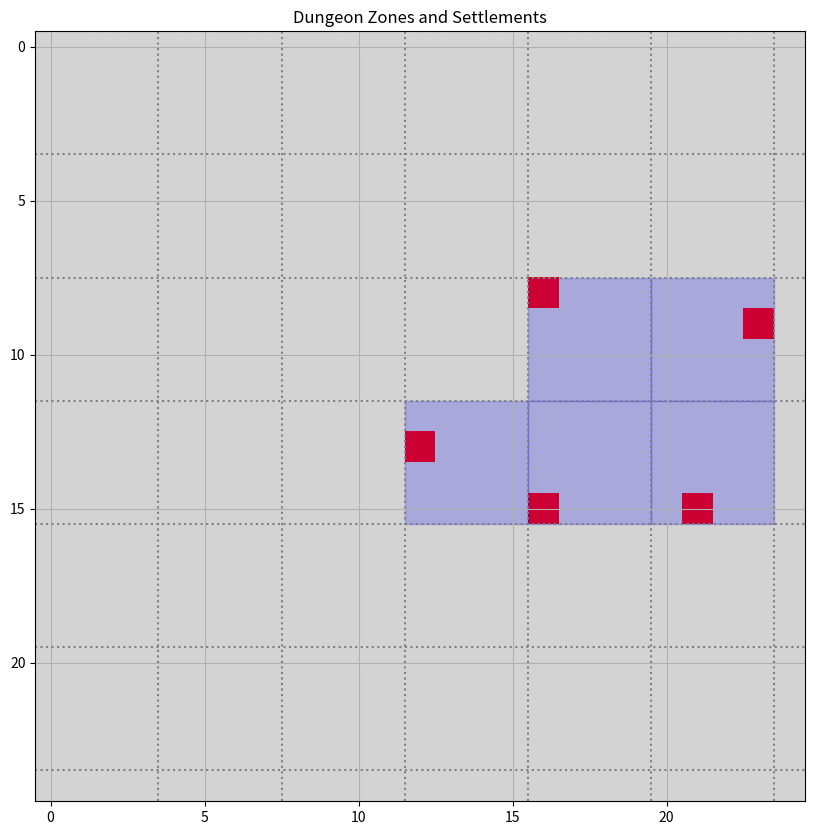
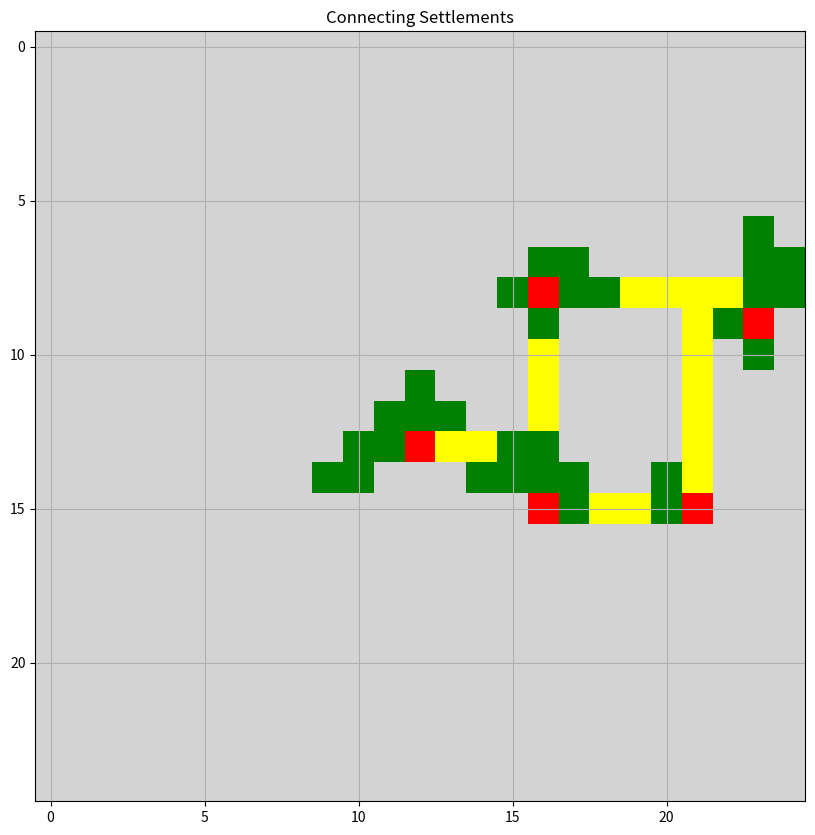

These figures' Python source, in order:
import numpy as np
import matplotlib.pyplot as plt
from matplotlib.colors import ListedColormap
import random

config = {
    "width": 25,
    "height": 25,
    "ZoneSize": 4,
    "ZoneAmount": 5,
    "MinCluster": 2,
    "MaxCluster": 8,
    "MinClusterDistance": 4,
    "MaxClusterDistance": 15,
    "MaxRoadLength": 8,
    "MaxClusterRoomAmount": 10,
    "MinClusterRoomAmount": 2,
    "growth_bias": 1.0, #越大越倾向聚集
}

def get_neighbor_count(y, x, selected_zones):
    count = 0
    for dy, dx in [(0,1), (0,-1), (1,0), (-1,0), (1,1), (1,-1), (-1,1), (-1,-1)]:
        new_y, new_x = y + dy, x + dx
        if (new_y, new_x) in selected_zones:
            count += 1
    return count

def visualize_zones_and_settlements(config):
    width = config["width"]
    height = config["height"]
    zone_size = config["ZoneSize"]
    
    # 创建基础网格
    grid = np.zeros((height, width))
    
    # 计算区域数量
    zones_x = width // zone_size
    zones_y = height // zone_size
    
    # 创建区域标记数组
    zones = np.zeros((zones_y, zones_x))
    
    # 从中心开始的生长算法
    center_x = zones_x // 2
    center_y = zones_y // 2
    selected_zones = set([(center_y, center_x)])
    
    # 简单的生长算法示例
    for _ in range(config["ZoneAmount"] - 1):
        new_zones = []
        for y, x in selected_zones:
            for dy, dx in [(0,1), (0,-1), (1,0), (-1,0)]:
                new_y, new_x = y + dy, x + dx
                if (0 <= new_y < zones_y and 
                    0 <= new_x < zones_x and 
                    (new_y, new_x) not in selected_zones):
                    # 计算这个位置周围已选择的区块数量
                    neighbor_count = get_neighbor_count(new_y, new_x, selected_zones)
                    # 将位置和权重一起保存，使用growth_bias调整权重
                    weight = (neighbor_count + 1) ** config["growth_bias"]
                    new_zones.append(((new_y, new_x), weight))
        
        if new_zones:
            # 根据权重随机选择
            weights = [weight for _, weight in new_zones]
            positions = [pos for pos, _ in new_zones]
            selected_zones.add(random.choices(positions, weights=weights)[0])
    
    # 标记选中的区域
    for y, x in selected_zones:
        zones[y, x] = 1
        
    # 在选中的区域中随机放置聚落中心
    settlements = []
    max_attempts = 100  # 防止无限循环
    
    for y, x in selected_zones:
        attempts = 0
        while attempts < max_attempts:
            # 在区域内随机选择一个点
            settlement_x = random.randint(x * zone_size, (x + 1) * zone_size - 1)
            settlement_y = random.randint(y * zone_size, (y + 1) * zone_size - 1)
            
            # 检查与现有聚落的距离，使用曼哈顿距离
            valid_position = True
            for existing_y, existing_x in settlements:
                distance = abs(settlement_y - existing_y) + abs(settlement_x - existing_x)
                if distance < config["MinClusterDistance"]:
                    valid_position = False
                    break
            
            if valid_position:
                settlements.append((settlement_y, settlement_x))
                grid[settlement_y, settlement_x] = 2
                break
                
            attempts += 1
            
        if attempts >= max_attempts:
            print(f"警告：在区域({y},{x})无法找到符合距离要求的位置")
    
    # 可视化
    plt.figure(figsize=(10, 10))
    
    # 绘制区域网格
    for i in range(zones_y + 1):
        plt.axhline(y=i * zone_size - 0.5, color='gray', linestyle=':')
    for i in range(zones_x + 1):
        plt.axvline(x=i * zone_size - 0.5, color='gray', linestyle=':')
    
    # 创建自定义颜色映射
    colors = ['lightgray', 'lightblue', 'red']
    cmap = ListedColormap(colors)
    
    # 绘制网格和聚落
    plt.imshow(grid, cmap=cmap)
    
    # 标记选中的区域
    for y, x in selected_zones:
        plt.fill([x * zone_size - 0.5, (x + 1) * zone_size - 0.5, 
                 (x + 1) * zone_size - 0.5, x * zone_size - 0.5],
                [y * zone_size - 0.5, y * zone_size - 0.5, 
                 (y + 1) * zone_size - 0.5, (y + 1) * zone_size - 0.5],
                alpha=0.2, color='blue')
    
    plt.grid(True)
    plt.title('Dungeon Zones and Settlements')
    plt.show()
    
    return grid, settlements

def visualize_dungeon_growth(config, grid, settlements):
    plt.ion()  # 打开交互模式
    fig = plt.figure(figsize=(10, 10))
    
    colors = ['lightgray', 'lightblue', 'red', 'green']  # 添加绿色表示房间
    cmap = ListedColormap(colors)
    
    # 为每个聚落生成房间
    for settlement in settlements:
        rooms = set([settlement])  # 初始只有聚落中心
        room_amount = random.randint(
            config["MinClusterRoomAmount"], 
            config["MaxClusterRoomAmount"]
        )
        
        # 生长过程
        for _ in range(room_amount):
            candidates = []
            # 检查所有现有房间的邻接位置
            for room_y, room_x in rooms:
                for dy, dx in [(0,1), (0,-1), (1,0), (-1,0)]:
                    new_y, new_x = room_y + dy, room_x + dx
                    if (0 <= new_y < config["height"] and 
                        0 <= new_x < config["width"] and 
                        grid[new_y, new_x] == 0 and  # 确保位置为空
                        (new_y, new_x) not in rooms):
                        # 计算这个位置周围已有的房间数量
                        neighbor_count = sum(1 for dy2, dx2 in [(0,1), (0,-1), (1,0), (-1,0)]
                                          if (new_y + dy2, new_x + dx2) in rooms)
                        candidates.append(((new_y, new_x), neighbor_count + 1))
            
            if candidates:
                # 根据权重选择新房间
                weights = [weight for _, weight in candidates]
                positions = [pos for pos, _ in candidates]
                new_room = random.choices(positions, weights=weights)[0]
                rooms.add(new_room)
                grid[new_room[0], new_room[1]] = 3  # 3表示普通房间
        
        # 在每个聚落完成后更新显示
        plt.clf()
        plt.subplot(1, 3, 2)
        plt.imshow(grid, cmap=cmap)
        plt.grid(True)
        plt.title(f'Dungeon Growth - Settlement {settlements.index(settlement) + 1}')
        plt.pause(0.5)  # 暂停0.5秒
    
    plt.ioff()  # 关闭交互模式
    plt.show()
    return grid

def find_path(start, end, grid, config):
    """使用A*算法寻找两点间的最短路径"""
    def manhattan_distance(p1, p2):
        return abs(p1[0] - p2[0]) + abs(p1[1] - p2[1])
    
    def get_neighbors(pos):
        y, x = pos
        for dy, dx in [(0,1), (0,-1), (1,0), (-1,0)]:
            new_y, new_x = y + dy, x + dx
            if (0 <= new_y < config["height"] and 
                0 <= new_x < config["width"]):
                yield (new_y, new_x)
    
    from heapq import heappush, heappop
    
    frontier = [(0, start)]
    came_from = {start: None}
    cost_so_far = {start: 0}
    
    while frontier:
        current = heappop(frontier)[1]
        
        if current == end:
            break
            
        for next_pos in get_neighbors(current):
            new_cost = cost_so_far[current] + 1
            
            if (next_pos not in cost_so_far or new_cost < cost_so_far[next_pos]):
                cost_so_far[next_pos] = new_cost
                priority = new_cost + manhattan_distance(next_pos, end)
                heappush(frontier, (priority, next_pos))
                came_from[next_pos] = current
    
    # 重建路径
    if end not in came_from:
        return None
        
    path = []
    current = end
    while current is not None:
        path.append(current)
        current = came_from[current]
    path.reverse()
    return path

def connect_settlements(config, grid, settlements):
    plt.ion()
    
    # 创建新的颜色映射，添加路径颜色
    colors = ['lightgray', 'lightblue', 'red', 'green', 'yellow']  # 黄色表示路径
    cmap = ListedColormap(colors)
    
    # 获取每个聚落所在的区块
    settlement_zones = {}
    zone_size = config["ZoneSize"]
    for settlement in settlements:
        y, x = settlement
        zone_y, zone_x = y // zone_size, x // zone_size
        settlement_zones[settlement] = (zone_y, zone_x)
    
    def is_connected(start, target, grid):
        """检查两个点是否已经通过房间连接"""
        visited = set()
        queue = [start]
        visited.add(start)
        
        while queue:
            current = queue.pop(0)
            if current == target:
                return True
                
            for dy, dx in [(0,1), (0,-1), (1,0), (-1,0)]:
                new_y, new_x = current[0] + dy, current[1] + dx
                new_pos = (new_y, new_x)
                
                if (0 <= new_y < config["height"] and 
                    0 <= new_x < config["width"] and 
                    new_pos not in visited and 
                    grid[new_y, new_x] in [2, 3]):  # 2是聚落中心，3是房间
                    queue.append(new_pos)
                    visited.add(new_pos)
        
        return False

    # 在检查每对聚落时，添加连通性检查
    for i, settlement1 in enumerate(settlements):
        for settlement2 in settlements[i+1:]:
            zone1 = settlement_zones[settlement1]
            zone2 = settlement_zones[settlement2]
            
            # 检查区块是否相邻且尚未连通
            if ((abs(zone1[0] - zone2[0]) + abs(zone1[1] - zone2[1])) == 1 and 
                not is_connected(settlement1, settlement2, grid)):
                
                # 寻找路径
                path = find_path(settlement1, settlement2, grid, config)
                if path:
                    # 创建路径
                    for pos in path[1:-1]:
                        if grid[pos[0], pos[1]] == 0:
                            grid[pos[0], pos[1]] = 4
                    
                    # 更新显示
                    plt.clf()
                    plt.imshow(grid, cmap=cmap)
                    plt.grid(True)
                    plt.title('Connecting Settlements')
                    plt.pause(0.5)
    
    plt.ioff()
    plt.show()
    return grid

# 测试可视化
grid, settlements = visualize_zones_and_settlements(config)
grid = visualize_dungeon_growth(config, grid, settlements)
grid = connect_settlements(config, grid, settlements)

